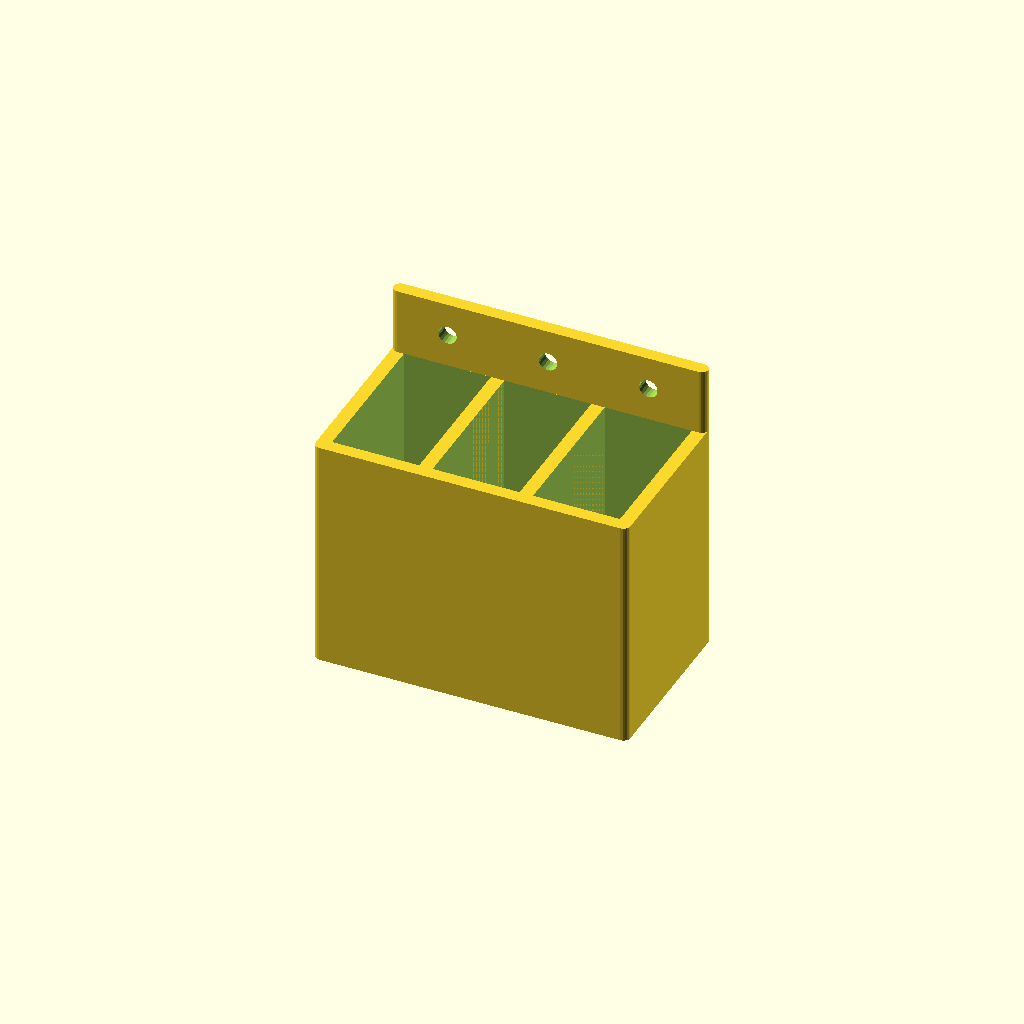
Cell 1: rendered with the file's own defaults.
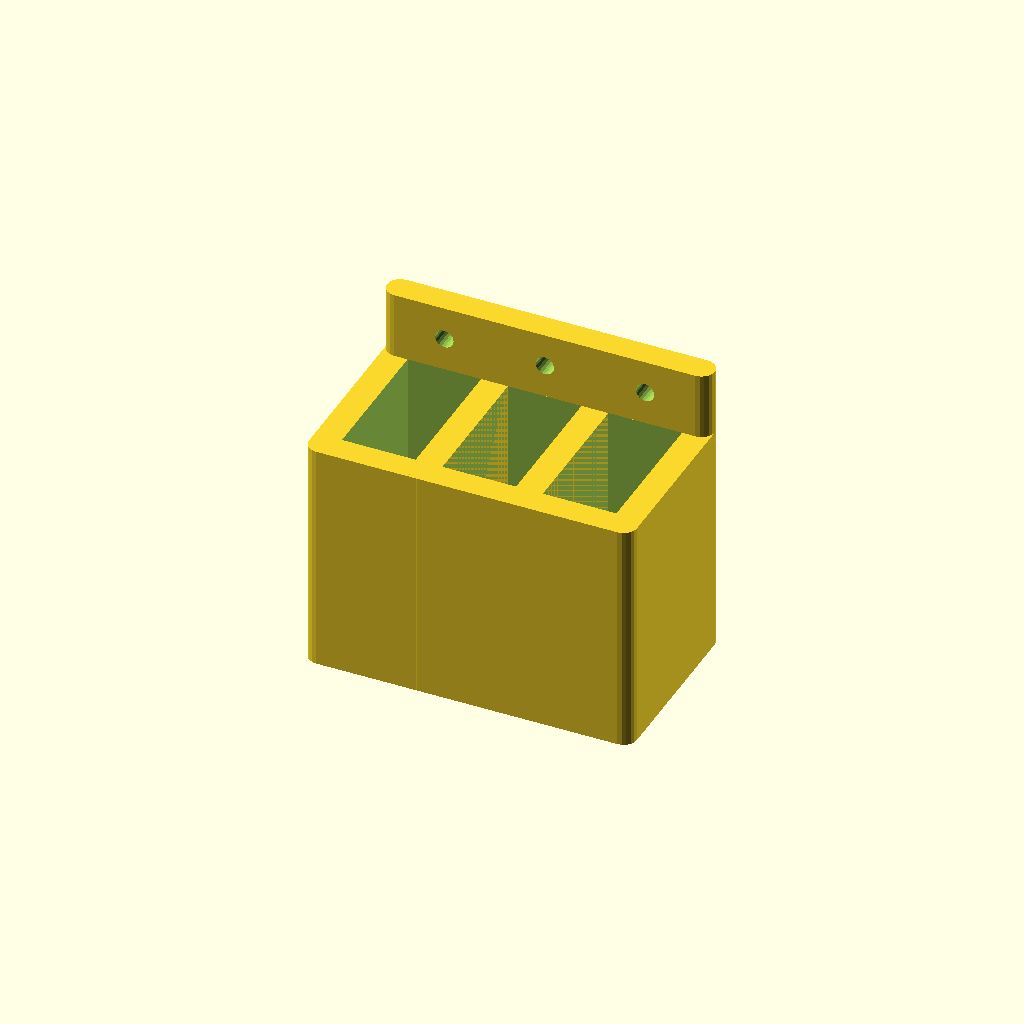
Cell 2 — dividerThickness set to 4, the other parameters unchanged.
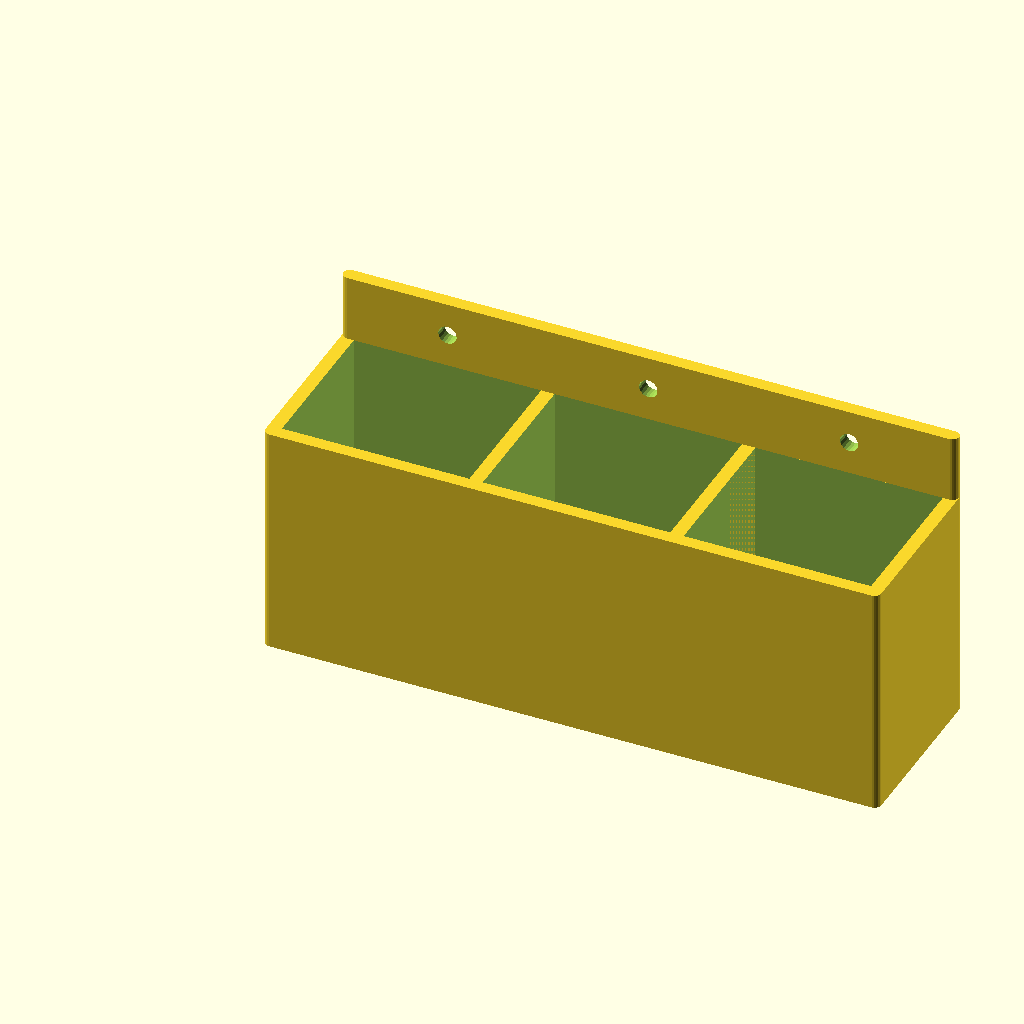
Cell 3: the same model with binWidth = 60.
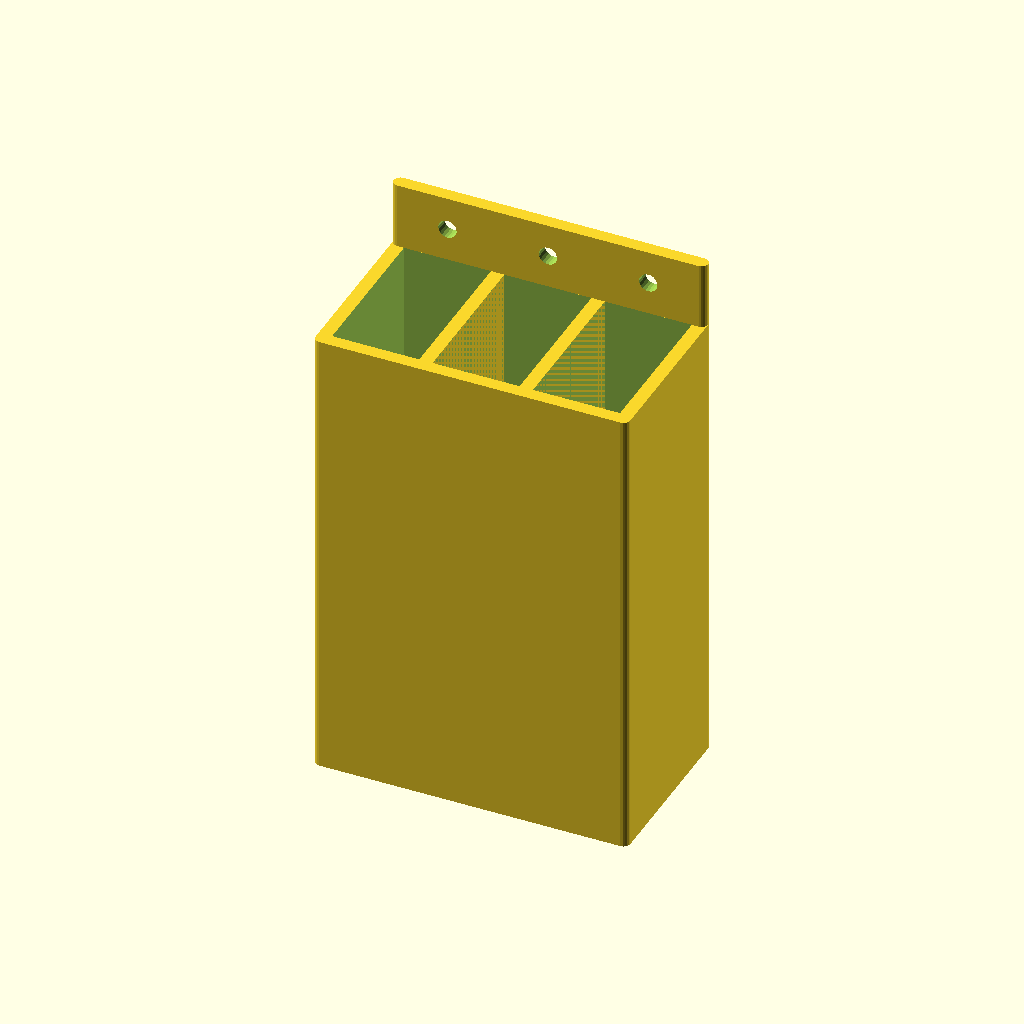
Cell 4: binHeight = 140 (everything else at default).
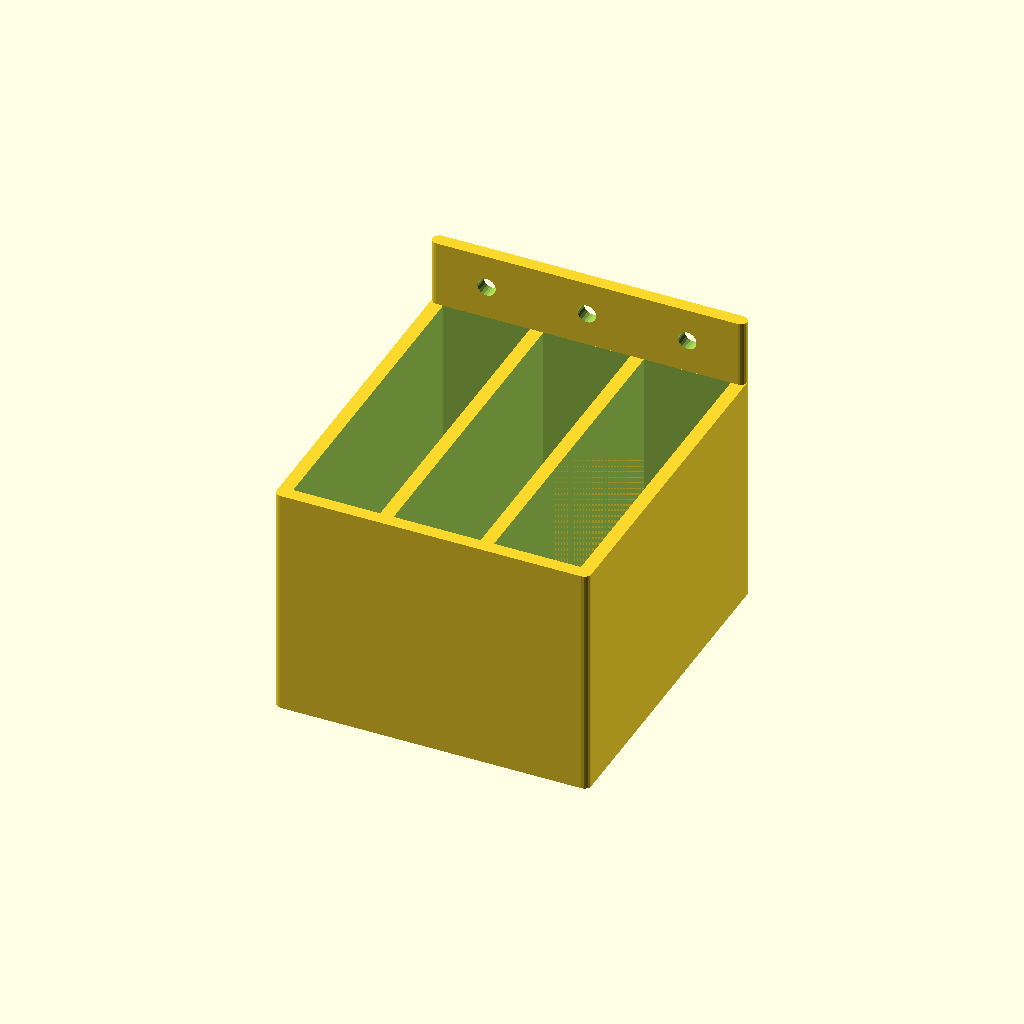
Cell 5 — binDepth set to 100, the other parameters unchanged.
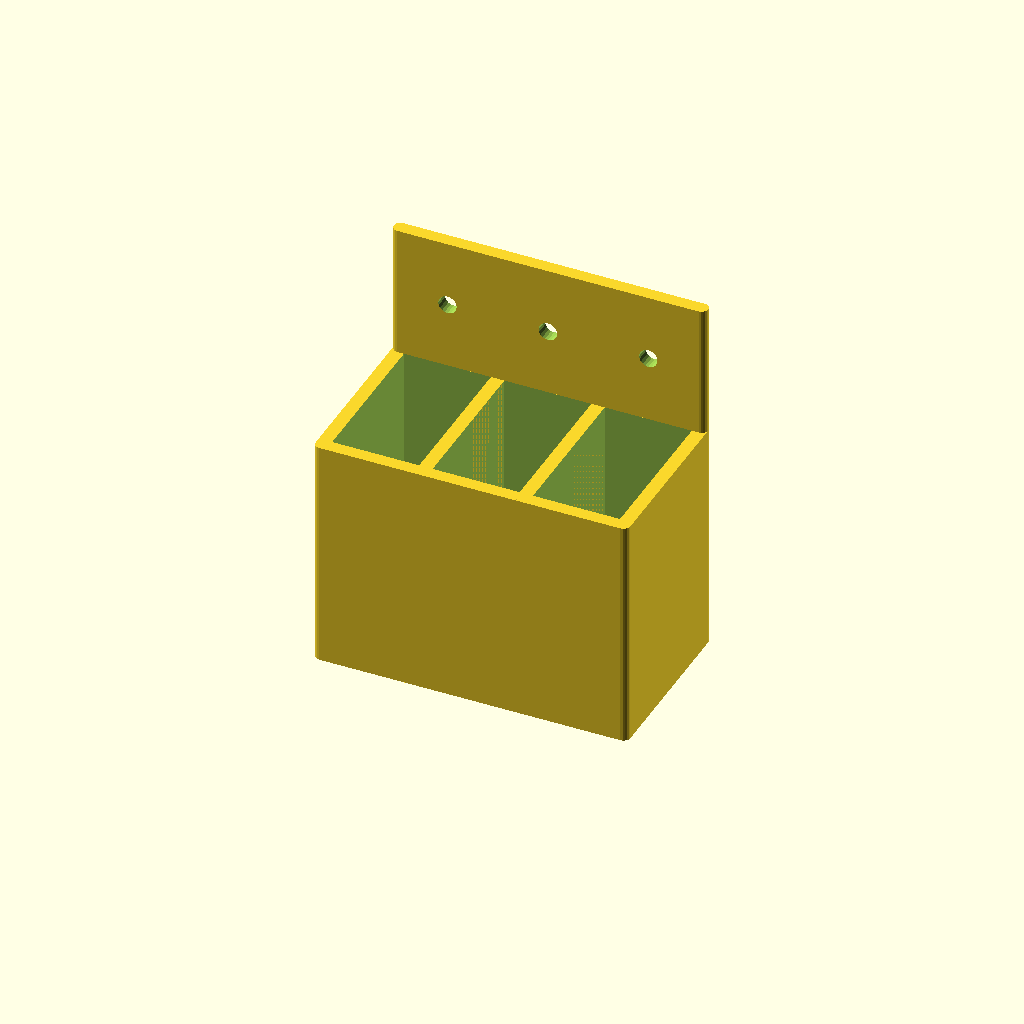
Cell 6 — backHeight set to 40, the other parameters unchanged.
One fixed orthographic camera (rotation 55°, 0°, 25°; colour scheme Cornfield) for every cell.
OpenSCAD source file inputs/thingiverse/files/thing-1582299/files/parametricHangingStorageBox.scad:
/***********************************************************************
Name ......... : parametricHangingStorageBox.scad
Description....: Parametric Hanging Storage Box
Author ....... : Garrett Melenka
Version ...... : V1.0 2016/05/21
Licence ...... : GPL
***********************************************************************/

//Thickness of Bin Dividers
dividerThickness = 2;
//Width of Each Bin
binWidth = 30;
//Height of Each Bin
binHeight = 70;
//Depth of Each Bin
binDepth = 50;
//Height of back mounting plate above bin
backHeight = 20;
//Diameter of Mounting Holes
mountHoleDiameter = 5.5;
//Radius of bin cornder
cornerRadius = dividerThickness;
//Thickness of Mounting Plate
mountingBackThickness = dividerThickness;
//Specify Number of Bins
numberOfBins = 3;

numberOfMountHoles = numberOfBins;



module hangingToolHolderBin()
{
    difference()
    {
    hull(){
    
    cube(size = [binWidth, binDepth, binHeight], center = true);
    
    
    
    translate([-binWidth*0.5,-binDepth*0.5, 0]){
    cylinder(r = cornerRadius, h = binHeight, center = true);
    }
    
    translate([binWidth*0.5,-binDepth*0.5, 0]){
    cylinder(r = cornerRadius, h = binHeight, center = true);
    }
    
    translate([binWidth*0.5,binDepth*0.5, 0]){
    cylinder(r = cornerRadius, h = binHeight, center = true);
    }
    
    translate([-binWidth*0.5,binDepth*0.5, 0]){
    cylinder(r = cornerRadius, h = binHeight, center = true);
    }
    }
    
    
    translate([0,0,dividerThickness]){    
    cube(size = [binWidth - dividerThickness*2, binDepth-dividerThickness*2, binHeight-dividerThickness], center = true);
    }
    }
    
    
}

module hangingToolHolder()
{
    
    if(numberOfBins >=1)
    {
    union()
    {
    for (i = [0:1:numberOfBins-1])
    {
        
        translate([i*binWidth, 0,0])
        {
        hangingToolHolderBin();
        }
        
        
    }
    
    difference(){
    translate([binWidth*numberOfBins*0.5-binWidth*0.5,binDepth*0.5-cornerRadius*0.5,binHeight*0.5+backHeight*0.5])
        {
    
    hull(){    
    cube(size = [binWidth*numberOfBins, mountingBackThickness, backHeight], center = true);
    translate([-binWidth*numberOfBins*0.5,mountingBackThickness*0.5, 0]){    
    cylinder(r = cornerRadius, h = backHeight, center = true);
    }
    translate([binWidth*numberOfBins*0.5,mountingBackThickness*0.5, 0]){    
    cylinder(r = cornerRadius, h = backHeight, center = true);
    }
    }    
    }
    
    for (i = [0:1:numberOfMountHoles-1])
    {
    translate([i*binWidth,binDepth*0.5, backHeight*0.5+binHeight*0.5]){
    rotate([90,0,0])
    {
    cylinder(r=mountHoleDiameter*0.5, h = mountingBackThickness+cornerRadius*2, center = true);
    }
    }
    }
    }
    }
    }
    else
    {
        echo("Zero bins not possible!");
    }
}


$fn = 20;
hangingToolHolder();
Parameter table extracted from the source (name, type, default, range or options):
dividerThickness: number, default 2
binWidth: number, default 30
binHeight: number, default 70
binDepth: number, default 50
backHeight: number, default 20
mountHoleDiameter: number, default 5.5
numberOfBins: number, default 3
